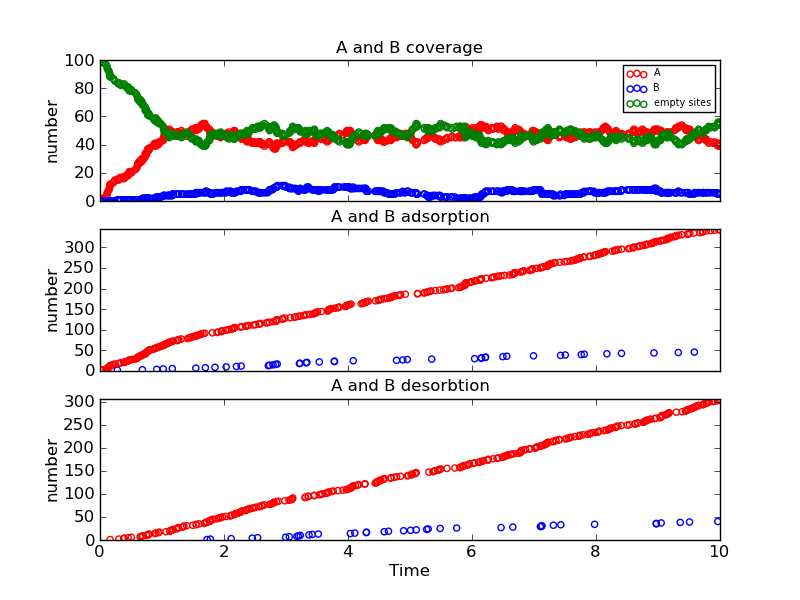

The table this chart was drawn from, first rows:
Time (ps), Event, x position, y position, Running Coverage - A, Running Coverage - B, empty sites, % coverage
0.0, start, 0, 0, 0, 0, 100, 100.0
0.01234, k_A, 16, 6, 1, 0, 99, 99.0
0.04865, k_A, 12, 0, 2, 0, 98, 98.0
0.09267, k_A, 6, 0, 3, 0, 97, 97.0
0.1092, k_A, 16, 4, 4, 0, 96, 96.0
0.1128, k_A, 12, 14, 5, 0, 95, 95.0
0.1175, k_A, 18, 12, 6, 0, 94, 94.0
0.129, k_A, 2, 8, 7, 0, 93, 93.0
0.1462, k_A, 14, 4, 8, 0, 92, 92.0
0.1522, k_A, 6, 12, 9, 0, 91, 91.0
0.1554, k_A, 16, 14, 10, 0, 90, 90.0
0.1564, k_A, 4, 18, 11, 0, 89, 89.0
0.1615, k_A, 16, 12, 12, 0, 88, 88.0
0.1625, k_Ax, 4, 18, 11, 0, 89, 89.0
0.1805, k_A, 10, 4, 12, 0, 88, 88.0
0.2132, k_A, 16, 0, 13, 0, 87, 87.0
0.2279, k_A, 6, 6, 14, 0, 86, 86.0
0.2403, k_A, 18, 6, 15, 0, 85, 85.0
0.2801, k_B, 8, 0, 15, 1, 84, 84.0
0.3003, k_A, 2, 4, 16, 1, 83, 83.0
0.3036, k_Ax, 16, 14, 15, 1, 84, 84.0
0.315, k_A, 6, 8, 16, 1, 83, 83.0
0.3369, k_A, 18, 2, 17, 1, 82, 82.0
0.3826, k_Ax, 6, 0, 16, 1, 83, 83.0
0.3838, k_A, 2, 18, 17, 1, 82, 82.0
0.389, k_Ax, 16, 12, 16, 1, 83, 83.0
0.4069, k_A, 12, 4, 17, 1, 82, 82.0
0.4157, k_A, 4, 10, 18, 1, 81, 81.0
0.4414, k_A, 8, 2, 19, 1, 80, 80.0
0.4542, k_Ax, 16, 6, 18, 1, 81, 81.0
0.4642, k_A, 14, 8, 19, 1, 80, 80.0
0.4725, k_A, 8, 10, 20, 1, 79, 79.0
0.4731, k_A, 10, 18, 21, 1, 78, 78.0
0.506, k_Ax, 16, 0, 20, 1, 79, 79.0
0.5084, k_A, 6, 16, 21, 1, 78, 78.0
0.5591, k_A, 4, 0, 22, 1, 77, 77.0
0.5836, k_A, 12, 2, 23, 1, 76, 76.0
0.5971, k_A, 14, 6, 24, 1, 75, 75.0
0.6027, k_A, 12, 12, 25, 1, 74, 74.0
0.6084, k_A, 10, 12, 26, 1, 73, 73.0
0.6112, k_A, 2, 16, 27, 1, 72, 72.0
0.6326, k_A, 0, 4, 28, 1, 71, 71.0
0.6458, k_Ax, 14, 6, 27, 1, 72, 72.0
0.6475, k_A, 16, 16, 28, 1, 71, 71.0
0.6508, k_A, 16, 14, 29, 1, 70, 70.0
0.6694, k_Ax, 10, 4, 28, 1, 71, 71.0
0.6738, k_A, 4, 14, 29, 1, 70, 70.0
0.6746, k_A, 8, 18, 30, 1, 69, 69.0
0.684, k_B, 18, 8, 30, 2, 68, 68.0
0.6897, k_Ax, 10, 12, 29, 2, 69, 69.0
0.7003, k_A, 10, 8, 30, 2, 68, 68.0
0.7253, k_A, 10, 2, 31, 2, 67, 67.0
0.7257, k_A, 14, 18, 32, 2, 66, 66.0
0.7278, k_A, 10, 16, 33, 2, 65, 65.0
0.7324, k_A, 2, 14, 34, 2, 64, 64.0
0.7494, k_Ax, 16, 4, 33, 2, 65, 65.0
0.7517, k_A, 8, 16, 34, 2, 64, 64.0
0.7614, k_A, 16, 8, 35, 2, 63, 63.0
0.7657, k_A, 6, 14, 36, 2, 62, 62.0
0.7703, k_A, 0, 14, 37, 2, 61, 61.0
... 676 more rows
